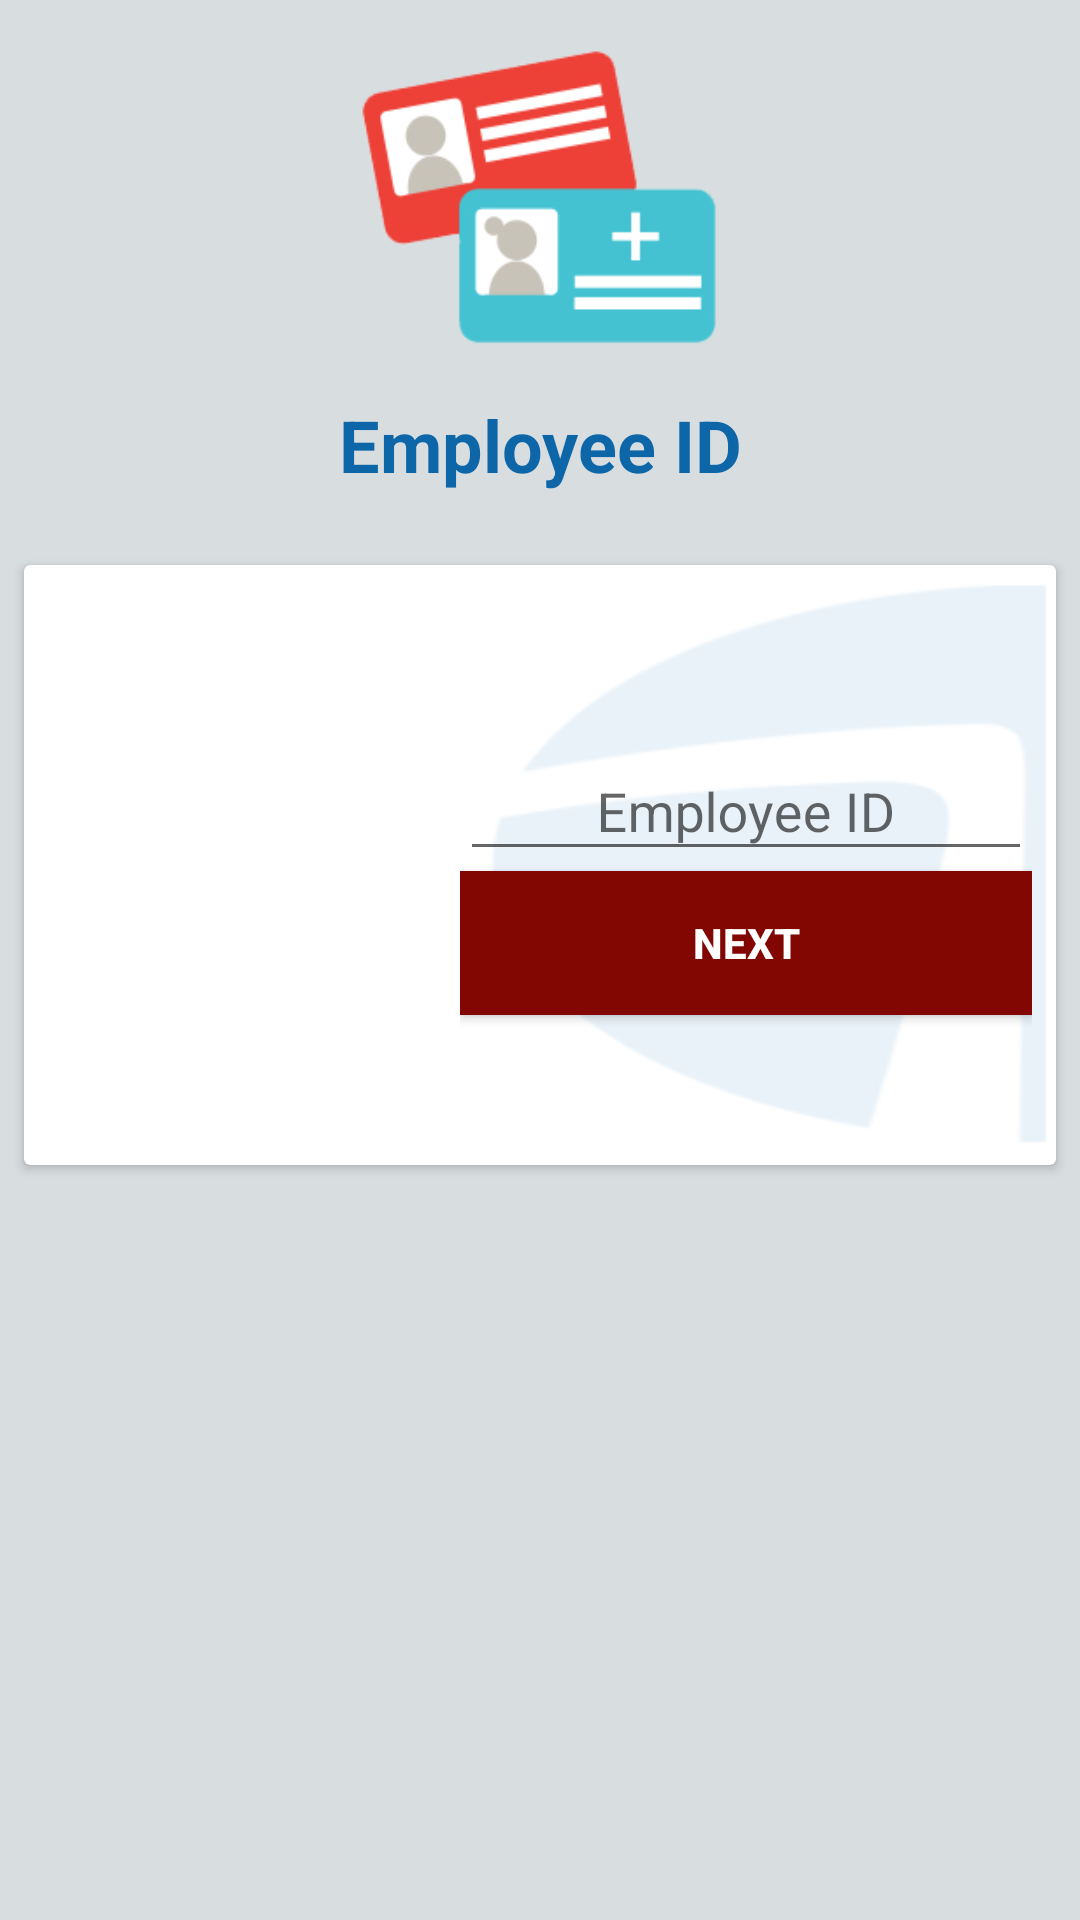

Reconstruct the res/layout file that produces this screen, plus the resources it refers to.
<!-- AndroidManifest.xml: application theme AppTheme -->
<!-- res/layout/activity_validate_employee.xml -->
<?xml version="1.0" encoding="utf-8"?>
<LinearLayout xmlns:android="http://schemas.android.com/apk/res/android"
    xmlns:tools="http://schemas.android.com/tools"
    android:layout_width="match_parent"
    android:layout_height="match_parent"
    android:background="@color/bg"
    android:layout_gravity="center"
    tools:context=".ui.employeeEnrolment.validateEmployee.ValidateEmployeeActivity"
    android:orientation="vertical">

    <ImageView
        android:layout_width="150dp"
        android:layout_height="100dp"
        android:layout_gravity="center"
        android:layout_marginTop="16dp"
        android:src="@drawable/employee_id_icon"/>

    <TextView
        android:layout_width="match_parent"
        android:layout_height="wrap_content"
        android:text="Employee ID"
        android:textStyle="bold"
        android:textSize="24dp"
        android:gravity="center"
        android:textColor="@color/colorPrimaryDark"
        android:padding="16dp"/>

    <android.support.v7.widget.CardView
        android:layout_width="match_parent"
        android:layout_height="wrap_content"
        android:layout_margin="8dp">

        <LinearLayout
            android:layout_width="match_parent"
            android:layout_height="match_parent"
            android:layout_gravity="center"
            >

            <ImageView
                android:layout_width="0dp"
                android:layout_height="200dp"
                android:layout_weight="2"
                android:src="@drawable/profile" />

            <LinearLayout
                android:layout_width="0dp"
                android:layout_height="match_parent"
                android:layout_weight="3"
                android:gravity="center"
                android:background="@drawable/blur"
                android:orientation="vertical"
                android:padding="8dp">

                <android.support.design.widget.TextInputLayout
                    android:id="@+id/input_layout_password"
                    android:layout_width="match_parent"
                    android:layout_height="wrap_content">


                    <EditText
                        android:id="@+id/employeeId_editText"
                        android:layout_width="wrap_content"
                        android:layout_height="wrap_content"
                        android:ems="10"
                        android:gravity="center"
                        android:hint="Employee ID"
                        android:inputType="number"
                        android:maxLength="6" />

                </android.support.design.widget.TextInputLayout>

                <Button
                    android:layout_width="match_parent"
                    android:layout_height="wrap_content"
                    android:id="@+id/validate_button"
                    android:background="@drawable/red_button_bg"
                    android:textColor="#fff"
                    android:textStyle="bold"
                    android:text="Next" />
            </LinearLayout>

        </LinearLayout>


    </android.support.v7.widget.CardView>



</LinearLayout>
<!-- resources referenced by this layout -->
<resources>
  <color name="bg">#d8dde0</color>
  <color name="colorPrimaryDark">#0c66a7</color>
  <!-- drawable blur: png bitmap (drawable, 5312 bytes) -->
  <!-- drawable employee_id_icon: png bitmap (drawable, 20803 bytes) -->
  <!-- drawable red_button_bg (drawable) -->
  <?xml version="1.0" encoding="utf-8"?>
  <selector xmlns:android="http://schemas.android.com/apk/res/android">
      <item android:state_pressed="true" android:drawable="@color/redButtonClicked"/>
      <item android:state_focused="true" android:drawable="@color/redButtonUnClicked"/>
      <item android:drawable="@color/redButtonUnClicked"/>
  </selector>
  <style name="AppTheme" parent="Theme.AppCompat.Light.DarkActionBar">
          
          <item name="colorPrimary">@color/colorPrimary</item>
          <item name="colorPrimaryDark">@color/colorPrimaryDark</item>
          <item name="colorAccent">@color/colorAccent</item>
      </style>
  <color name="redButtonClicked">#4c0502</color>
  <color name="redButtonUnClicked">#820602</color>
  <color name="colorPrimary">#1072ba</color>
  <color name="colorAccent">#1a80cc</color>
</resources>
